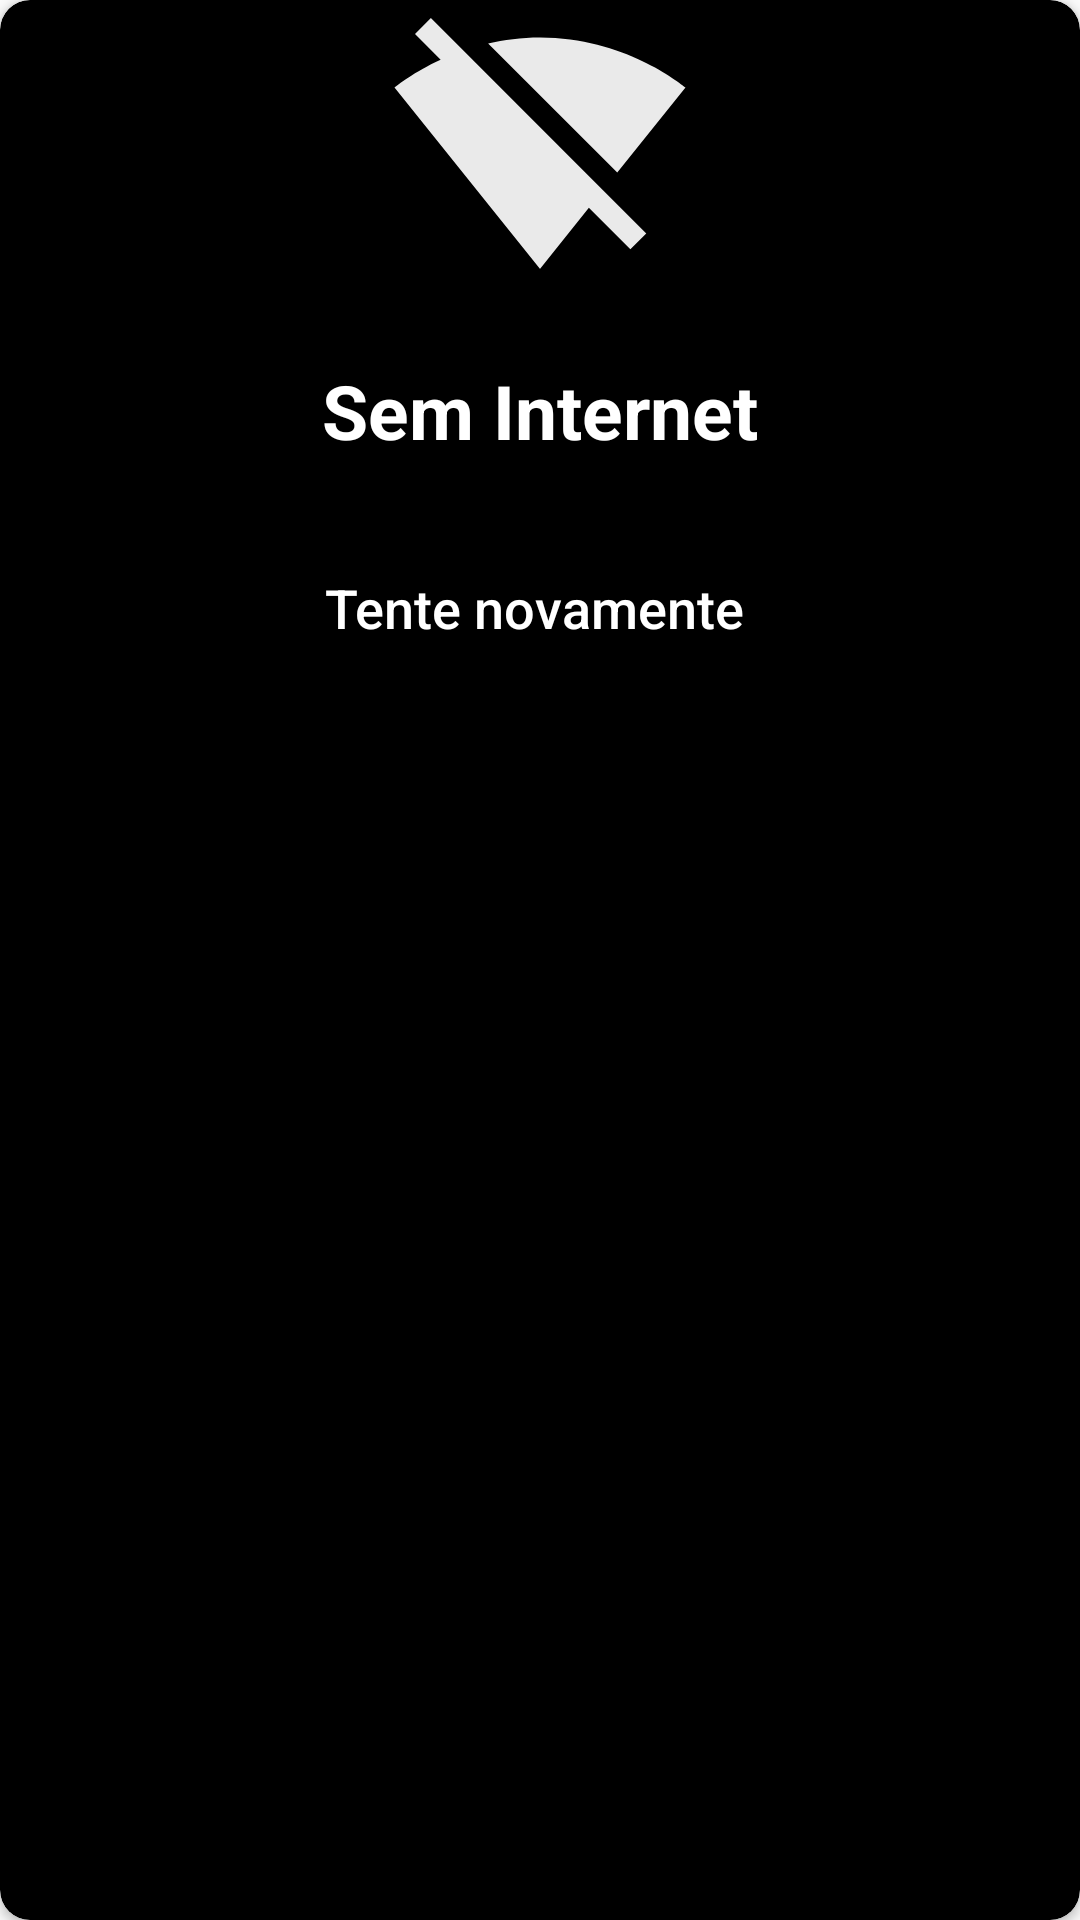

Reconstruct the res/layout file that produces this screen, plus the resources it refers to.
<!-- AndroidManifest.xml: application theme AppTheme -->
<!-- res/layout/dialognointernet.xml -->
<?xml version="1.0" encoding="utf-8"?>
<androidx.cardview.widget.CardView
    xmlns:android="http://schemas.android.com/apk/res/android"
    android:layout_width="match_parent"
    xmlns:app="http://schemas.android.com/apk/res-auto"
    android:clickable="false"
    android:padding="4dp"
    android:elevation="10dp"
    app:cardCornerRadius="10dp"
    android:layout_gravity="center"
    app:cardBackgroundColor="@android:color/background_dark"
    android:layout_height="280dp">

    <LinearLayout
        android:layout_width="match_parent"
        android:orientation="vertical"
        android:layout_height="wrap_content">

        <RelativeLayout
            android:layout_width="match_parent"
            android:layout_height="wrap_content">

            <ImageView
                android:layout_width="100dp"
                android:layout_height="100dp"
                android:layout_centerHorizontal="true"
                android:layout_gravity="center_horizontal"
                android:src="@drawable/ic_signal_wifi_off_black_24dp"
                />
            <ImageView
                android:id="@+id/btn_cancelar"
                android:layout_width="wrap_content"
                android:layout_height="wrap_content"
                android:padding="5dp"
                android:layout_alignParentEnd="true"
                android:src="@drawable/ic_cancel_black_24dp"
                />
        </RelativeLayout>

        <TextView
            android:id="@+id/tv_id_valores"
            android:layout_width="wrap_content"
            android:layout_height="wrap_content"
            android:layout_gravity="center_horizontal"
            android:text="Sem Internet"
            android:layout_marginBottom="20dp"
            android:layout_marginTop="20dp"
            android:textColor="@android:color/white"
            android:textSize="25sp"
            android:textStyle="bold" />

        <Button
            android:id="@+id/btn_id_reiniciar"
            android:layout_width="match_parent"
            android:layout_height="wrap_content"
            android:layout_margin="5dp"
            android:background="@drawable/bg_circ"
            android:layout_gravity="center"
            android:text="Tente novamente "
            android:textAllCaps="false"
            android:textColor="@android:color/white"
            android:textSize="18sp" />

    </LinearLayout>

</androidx.cardview.widget.CardView>
<!-- resources referenced by this layout -->
<resources>
  <!-- drawable ic_signal_wifi_off_black_24dp (drawable) -->
  <vector android:alpha="0.92" android:height="200dp"
      android:tint="#FFFFFF" android:viewportHeight="24.0"
      android:viewportWidth="24.0" android:width="200dp" xmlns:android="http://schemas.android.com/apk/res/android">
      <path android:fillColor="#FF000000" android:pathData="M23.64,7c-0.45,-0.34 -4.93,-4 -11.64,-4 -1.5,0 -2.89,0.19 -4.15,0.48L18.18,13.8 23.64,7zM17.04,15.22L3.27,1.44 2,2.72l2.05,2.06C1.91,5.76 0.59,6.82 0.36,7l11.63,14.49 0.01,0.01 0.01,-0.01 3.9,-4.86 3.32,3.32 1.27,-1.27 -3.46,-3.46z"/>
  </vector>
  <style name="AppTheme" parent="Theme.AppCompat.Light.NoActionBar">
          
          <item name="colorPrimary">@color/colorPrimary</item>
          <item name="colorPrimaryDark">@color/colorPrimary</item>
          <item name="colorAccent">@color/colorAccent</item>
      </style>
  <color name="colorPrimary">#00E5FF</color>
  <color name="colorAccent">#1DE9B6</color>
</resources>
